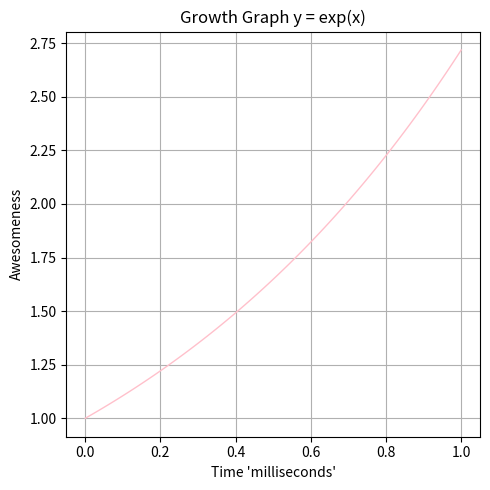

Reproduce this figure in Python.
import numpy as np
import matplotlib.pyplot as plt

x = np.linspace(0, 1, 100)

def my_exp(x):
    return np.exp(x)

y = my_exp(x)

plt.figure(figsize=(5,5))
plt.plot(x, y, color='pink', linewidth = 1)

plt.xlabel("Time 'milliseconds'")
plt.ylabel("Awesomeness")
plt.title("Growth Graph y = exp(x)")
plt.grid(True)

plt.tight_layout()
plt.savefig("Session7_exp_figure.pdf")
plt.show()